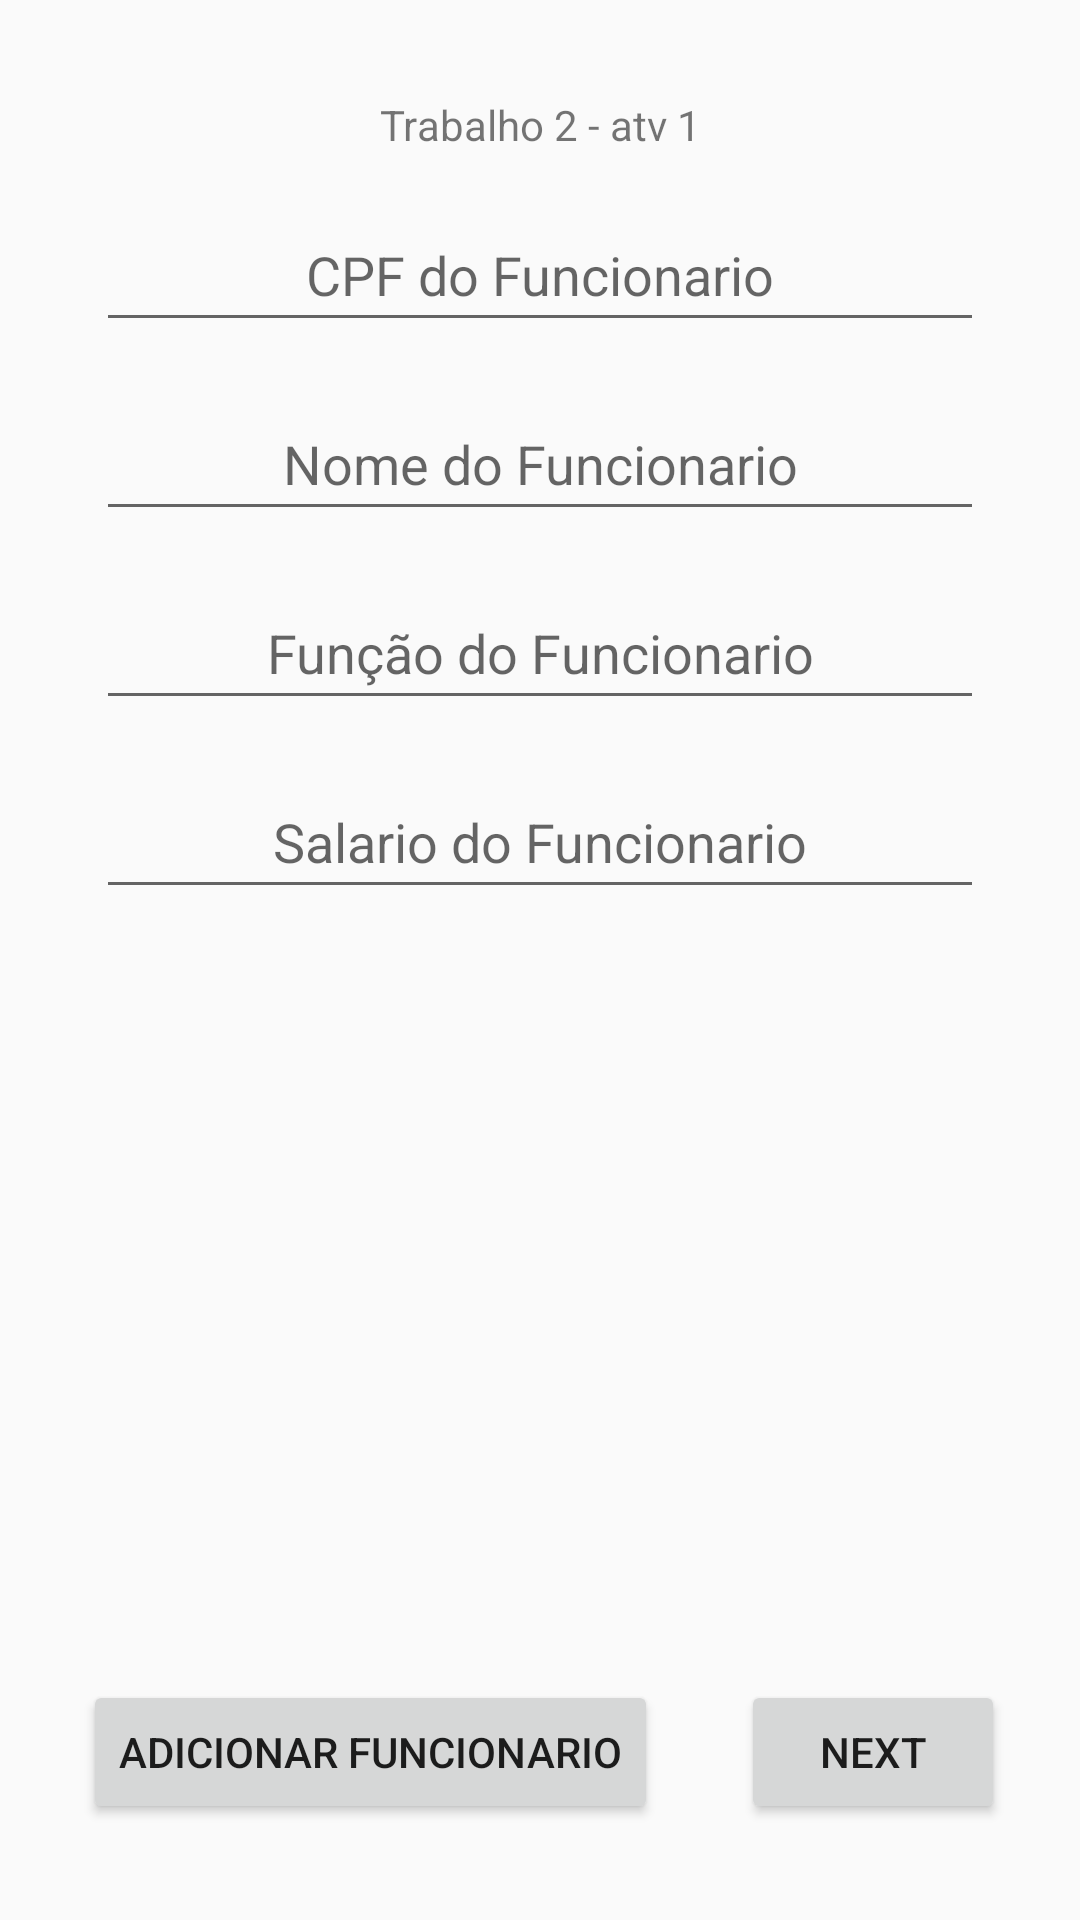

Here is an Android app screen rendered from its layout file. Give the layout XML and the strings, colors and styles it references.
<!-- AndroidManifest.xml: application theme Theme.TrabalhoJeffao2 -->
<!-- res/layout/activity_main.xml -->
<?xml version="1.0" encoding="utf-8"?>
<android.support.constraint.ConstraintLayout xmlns:android="http://schemas.android.com/apk/res/android"
    xmlns:app="http://schemas.android.com/apk/res-auto"
    xmlns:tools="http://schemas.android.com/tools"
    android:layout_width="match_parent"
    android:layout_height="match_parent"
    tools:context=".MainActivity">


    <TextView
        android:id="@+id/layer_tittle_trab1"
        android:layout_width="wrap_content"
        android:layout_height="wrap_content"
        android:text="Trabalho 2 - atv 1"
        android:layout_margin="32dp"
        app:layout_constraintEnd_toEndOf="parent"
        app:layout_constraintStart_toStartOf="parent"
        app:layout_constraintTop_toTopOf="parent" />



    <EditText
        android:id="@+id/cpf"
        android:layout_width="match_parent"
        android:layout_height="48dp"
        android:layout_marginVertical="15dp"
        android:layout_marginHorizontal="32dp"
        android:hint="CPF do Funcionario"
        android:textAlignment="center"
        app:layout_constraintEnd_toEndOf="parent"
        app:layout_constraintHorizontal_bias="0.25"
        app:layout_constraintStart_toStartOf="parent"
        app:layout_constraintTop_toBottomOf="@+id/layer_tittle_trab1"/>

    <EditText
        android:id="@+id/name"
        android:layout_width="match_parent"
        android:layout_height="48dp"
        android:layout_marginVertical="15dp"
        android:layout_marginHorizontal="32dp"
        android:hint="Nome do Funcionario"
        app:layout_constraintEnd_toEndOf="parent"
        app:layout_constraintHorizontal_bias="0.25"
        app:layout_constraintStart_toStartOf="parent"
        android:textAlignment="center"
        app:layout_constraintTop_toBottomOf="@+id/cpf"/>
    <EditText
        android:id="@+id/function"
        android:layout_width="match_parent"
        android:layout_height="48dp"
        android:layout_marginVertical="15dp"
        android:layout_marginHorizontal="32dp"
        android:hint="Função do Funcionario"
        app:layout_constraintEnd_toEndOf="parent"
        app:layout_constraintHorizontal_bias="0.25"
        app:layout_constraintStart_toStartOf="parent"
        android:textAlignment="center"
        app:layout_constraintTop_toBottomOf="@+id/name"/>

    <EditText
        android:id="@+id/salary"
        android:layout_width="match_parent"
        android:layout_height="48dp"
        android:layout_marginVertical="15dp"
        android:layout_marginHorizontal="32dp"
        android:inputType="numberDecimal"
        android:hint="Salario do Funcionario"
        app:layout_constraintEnd_toEndOf="parent"
        app:layout_constraintHorizontal_bias="0.25"
        app:layout_constraintStart_toStartOf="parent"
        android:textAlignment="center"
        app:layout_constraintTop_toBottomOf="@+id/function"/>


    <Button
        android:id="@+id/btAddEmploye"
        android:layout_width="wrap_content"
        android:layout_height="wrap_content"
        android:text="Adicionar Funcionario"
        app:layout_constraintTop_toBottomOf="@+id/lv_pessoas"
        app:layout_constraintHorizontal_bias="0.498"
        app:layout_constraintStart_toEndOf="@+id/btNextExercise"
        android:layout_margin="25dp"
        app:layout_constraintVertical_bias="0.5"
        app:layout_constraintEnd_toStartOf="@+id/btNextExercise"
        app:layout_constraintStart_toStartOf="parent" />

    <Button
        android:id="@+id/btNextExercise"
        android:layout_width="wrap_content"
        android:layout_height="wrap_content"
        android:layout_margin="25dp"
        android:layout_marginBottom="156dp"
        android:text="Next"
        app:layout_constraintTop_toBottomOf="@+id/lv_pessoas"
        app:layout_constraintEnd_toEndOf="parent"
        app:layout_constraintHorizontal_bias="0.215"
         />

    <ListView
        android:id="@+id/lv_pessoas"
        android:layout_width="match_parent"
        android:layout_height="200dp"
        app:layout_constraintTop_toBottomOf="@+id/salary"
        android:layout_margin="32dp"
        app:layout_constraintStart_toStartOf="parent"
        app:layout_constraintEnd_toEndOf="parent"
        tools:layout_editor_absoluteX="94dp"
        tools:layout_editor_absoluteY="445dp" />

</android.support.constraint.ConstraintLayout>
<!-- resources referenced by this layout -->
<resources>
  <style name="Theme.TrabalhoJeffao2" parent="Theme.AppCompat.Light.NoActionBar">
          
          <item name="colorPrimary">@color/purple_500</item>
          <item name="colorPrimaryDark">@color/purple_700</item>
          <item name="colorAccent">@color/teal_200</item>
          
      </style>
  <!-- not gathered from this repository: default colours our renderer supplied (Android Studio template values) -->
  <color name="purple_500">#FF6200EE</color>
  <color name="purple_700">#FF3700B3</color>
  <color name="teal_200">#FF03DAC5</color>
</resources>
